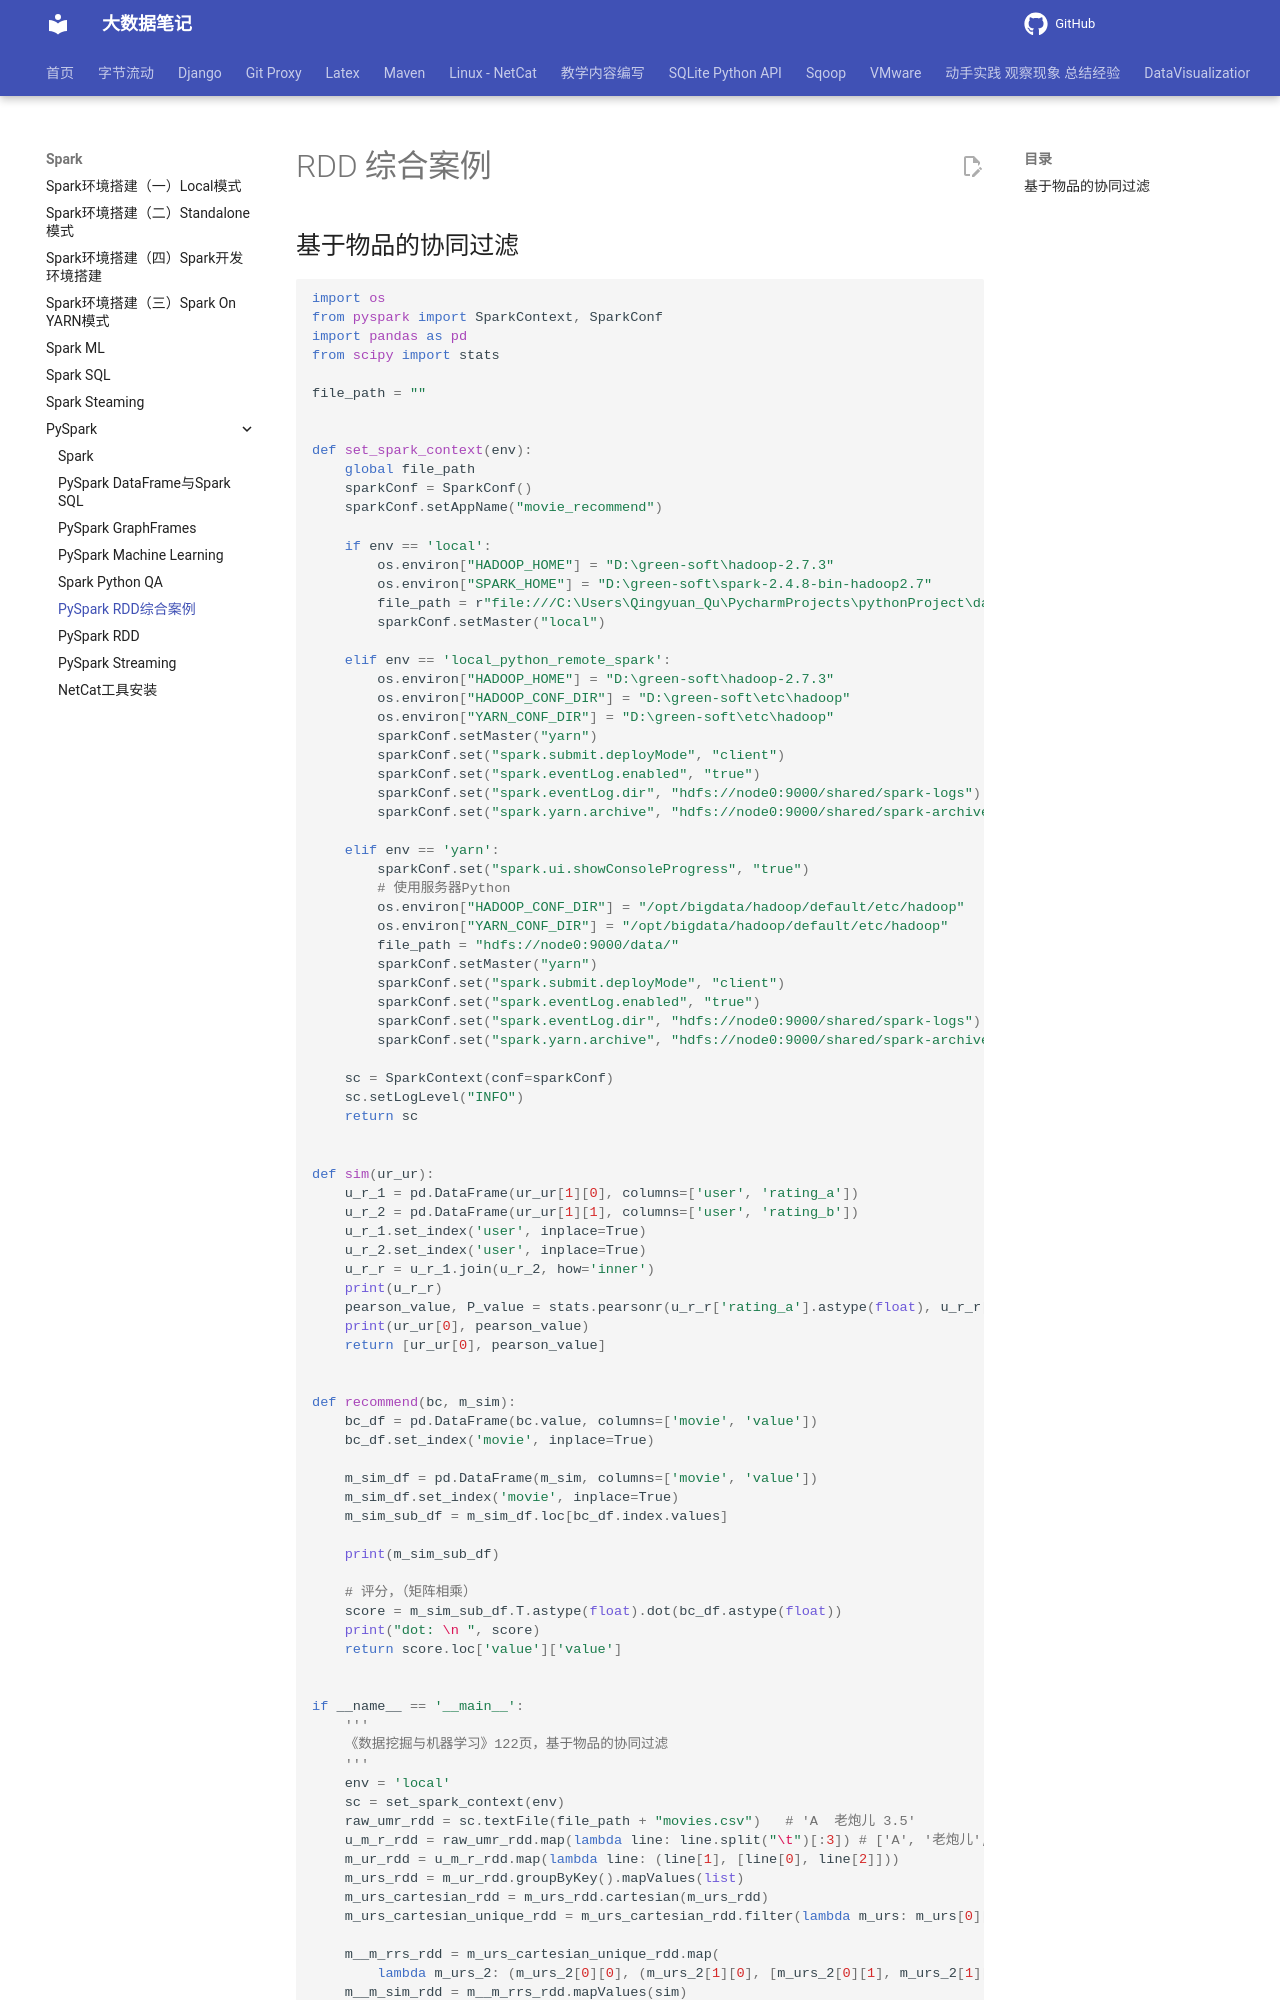

repository: QingYuanQu/studybigdata · page: Spark/PySpark/Spark_Python_RDD_Case/index.html · generator: mkdocs

---
title: PySpark RDD综合案例
date: 2023-01-14 15:55:26
categories:
- PySpark
---

# RDD 综合案例

## 基于物品的协同过滤

```python
import os
from pyspark import SparkContext, SparkConf
import pandas as pd
from scipy import stats

file_path = ""


def set_spark_context(env):
    global file_path
    sparkConf = SparkConf()
    sparkConf.setAppName("movie_recommend")

    if env == 'local':
        os.environ["HADOOP_HOME"] = "D:\green-soft\hadoop-2.7.3"
        os.environ["SPARK_HOME"] = "D:\green-soft\spark-2.4.8-bin-hadoop2.7"
        file_path = r"file:///C:\Users\Qingyuan_Qu\PycharmProjects\pythonProject\data\\"
        sparkConf.setMaster("local")

    elif env == 'local_python_remote_spark':
        os.environ["HADOOP_HOME"] = "D:\green-soft\hadoop-2.7.3"
        os.environ["HADOOP_CONF_DIR"] = "D:\green-soft\etc\hadoop"
        os.environ["YARN_CONF_DIR"] = "D:\green-soft\etc\hadoop"
        sparkConf.setMaster("yarn")
        sparkConf.set("spark.submit.deployMode", "client")
        sparkConf.set("spark.eventLog.enabled", "true")
        sparkConf.set("spark.eventLog.dir", "hdfs://node0:9000/shared/spark-logs")
        sparkConf.set("spark.yarn.archive", "hdfs://node0:9000/shared/spark-archive")

    elif env == 'yarn':
        sparkConf.set("spark.ui.showConsoleProgress", "true")
        # 使用服务器Python
        os.environ["HADOOP_CONF_DIR"] = "/opt/bigdata/hadoop/default/etc/hadoop"
        os.environ["YARN_CONF_DIR"] = "/opt/bigdata/hadoop/default/etc/hadoop"
        file_path = "hdfs://node0:9000/data/"
        sparkConf.setMaster("yarn")
        sparkConf.set("spark.submit.deployMode", "client")
        sparkConf.set("spark.eventLog.enabled", "true")
        sparkConf.set("spark.eventLog.dir", "hdfs://node0:9000/shared/spark-logs")
        sparkConf.set("spark.yarn.archive", "hdfs://node0:9000/shared/spark-archive")

    sc = SparkContext(conf=sparkConf)
    sc.setLogLevel("INFO")
    return sc


def sim(ur_ur):
    u_r_1 = pd.DataFrame(ur_ur[1][0], columns=['user', 'rating_a'])
    u_r_2 = pd.DataFrame(ur_ur[1][1], columns=['user', 'rating_b'])
    u_r_1.set_index('user', inplace=True)
    u_r_2.set_index('user', inplace=True)
    u_r_r = u_r_1.join(u_r_2, how='inner')
    print(u_r_r)
    pearson_value, P_value = stats.pearsonr(u_r_r['rating_a'].astype(float), u_r_r['rating_b'].astype(float))
    print(ur_ur[0], pearson_value)
    return [ur_ur[0], pearson_value]


def recommend(bc, m_sim):
    bc_df = pd.DataFrame(bc.value, columns=['movie', 'value'])
    bc_df.set_index('movie', inplace=True)

    m_sim_df = pd.DataFrame(m_sim, columns=['movie', 'value'])
    m_sim_df.set_index('movie', inplace=True)
    m_sim_sub_df = m_sim_df.loc[bc_df.index.values]

    print(m_sim_sub_df)

    # 评分，（矩阵相乘）
    score = m_sim_sub_df.T.astype(float).dot(bc_df.astype(float))
    print("dot: \n ", score)
    return score.loc['value']['value']


if __name__ == '__main__':
    '''
    《数据挖掘与机器学习》122页，基于物品的协同过滤
    '''
    env = 'local'
    sc = set_spark_context(env)
    raw_umr_rdd = sc.textFile(file_path + "movies.csv")   # 'A	老炮儿	3.5'
    u_m_r_rdd = raw_umr_rdd.map(lambda line: line.split("\t")[:3]) # ['A', '老炮儿', '3.5']
    m_ur_rdd = u_m_r_rdd.map(lambda line: (line[1], [line[0], line[2]]))
    m_urs_rdd = m_ur_rdd.groupByKey().mapValues(list)
    m_urs_cartesian_rdd = m_urs_rdd.cartesian(m_urs_rdd)
    m_urs_cartesian_unique_rdd = m_urs_cartesian_rdd.filter(lambda m_urs: m_urs[0][0] != m_urs[1][0])
